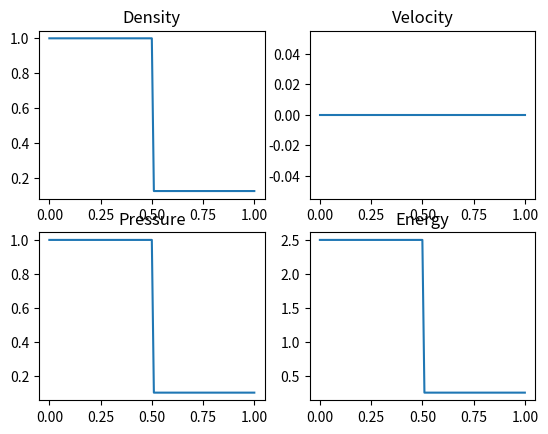

Write Python code to recreate this figure. (Note: this script raises an exception after producing the figure.)
'''
Aluno: Vinicius Pessoa Mapelli N USP 7593457

Solucao numerica de Sod Shock Tube utilizando elementos finitos, como elementos lineares ou quadraticos

Trabalho final desenvolvido para disciplina de SEM5738 Metodos Numéricos, 
ministrada pelo Prof. Dr. Ricardo no primeiro semestre de 2019.'''

import numpy as np
import matplotlib.pyplot as plt
from scipy import sparse, linalg
from scipy.sparse.linalg import spsolve
import time as sys_time

class cls_node():
    def __init__(self,coords, node_id, gdl_node):
        self.coords = np.array(coords)
        self.id = node_id
        self.gdl = gdl_node
        
    def set_coords(self,coords):
        self.coords = np.array(coords)
    
class cls_material():
    def __init__(self, adiabatic_expansion):
        self.gamma               = adiabatic_expansion        
        
class cls_boundary_conditions():
    def __init__(self, node, gdl, value, bc_type):
        self.node = node
        self.gdl = gdl
        self.value = np.array(value)
        self.bc_type = bc_type

class cls_element_1D():
    def __init__(self, nodes, material):
        self.nodes = nodes
        self.material = material
        self.centroid = self.compute_centroid()
        self.length = self.compute_length()

        
    def compute_centroid(self):
        if len(self.nodes) == 2:
            return (self.nodes[1].coords+self.nodes[0].coords) *0.5
        elif len(self.nodes) == 3:
            return self.nodes[1]
            
    def compute_length(self):
        if len(self.nodes) == 2:
            return np.sqrt(np.sum((self.nodes[1].coords - self.nodes[0].coords)**2.0))    
        elif len(self.nodes) == 3:
            return np.sqrt(np.sum((self.nodes[2].coords - self.nodes[0].coords)**2.0))  
        
    def element_matrices(self):
        
        n_gdl = self.nodes[0].gdl
        
        #caso de elementos lineares    
        if (len(self.nodes)==2): 
            ####################### MATRIZ M ###############################################
            #Matriz do sistema que multiplica (U^(n+1) - U(n)) (Mass matrix)
            #M = h/6*[[2I,1I],[1I,2I]] (em que I é a identidade 3x3)            
            #Matriz simetrica = necessario salvar apenas os valores da parte superior
            M = sparse.coo_matrix(np.array([[2,1],[0,2]])) #M[1,0] = 0 pois iremos guardar apenas os valores da parte triangular superior
            M = sparse.kron(M,sparse.eye(n_gdl),"coo") #Produto kron, nesse caso, multiplica a matriz identidade de dimensao gdl x gdl pelo valor de cada uma das posicoes do primeiro argumento M 
            M = (self.length/6)*M
            

            ####################### MATRIZ C ###############################################
            #Referente ao primeiro termo do lado direito da equacao variacional do livro de Donea
            #C = 1/2*[[-1I,-1I],[2I,2I]] (em que I é a identidade 3x3)
            C = sparse.coo_matrix(np.array([[-1,-1],[1,1]]))
            C = sparse.kron(C,sparse.eye(n_gdl),"coo") #Produto kron, nesse caso, multiplica a matriz identidade de dimensao gdl x gdl pelo valor de cada uma das posicoes do primeiro argumento M 
            C = 0.5*C
            
            
            ####################### MATRIZ K ###############################################
            #Referente ao segundo termo do lado direito da equacao variacional do livro de Donea
            #Matriz simetrica = necessario salvar apenas os valores da parte superior
            #K = (1/h)*[[1I,-1I],[1I,-1I]] (em que I é a identidade 3x3)   
            K = sparse.coo_matrix(np.array([[1,-1],[0,1]])) #M[1,0] = 0 pois iremos guardar apenas os valores da parte triangular superior
            K = sparse.kron(K,sparse.eye(n_gdl),"coo") #Produto kron, nesse caso, multiplica a matriz identidade de dimensao gdl x gdl pelo valor de cada uma das posicoes do primeiro argumento M 
            K = K/(self.length)        
            
        #caso de elementos quadraticos
        elif (len(self.nodes)==3):
            ####################### MATRIZ M ###############################################
            #Matriz do sistema que multiplica (U^(n+1) - U(n)) (Mass matrix)
            #M = L/30*[[4I,2I,-1I],[2I,16I,2I],[-1I,2I,4I]] (em que I é a identidade 3x3)            
            #Matriz simetrica = necessario salvar apenas os valores da parte superior
            M = sparse.coo_matrix(np.array([[4,2,-1],[0,16,2],[0,0,4]])) #Valores da parte triangular inferior zerados, pois matriz simetrica
            M = sparse.kron(M,sparse.eye(n_gdl),"coo") #Produto kron, nesse caso, multiplica a matriz identidade de dimensao gdl x gdl pelo valor de cada uma das posicoes do primeiro argumento M 
            M = (self.length/30)*M
            

            ####################### MATRIZ C ###############################################
            #Referente ao primeiro termo do lado direito da equacao variacional do livro de Donea
            #C = 1/6*[[-3I,-4I,1I],[4I,0,4I],[-1I,4I,3I]] (em que I é a identidade 3x3)
            C = sparse.coo_matrix(np.array([[-3,-4,1],[4,0,4],[-1,4,3]]))
            C = sparse.kron(C,sparse.eye(n_gdl),"coo") #Produto kron, nesse caso, multiplica a matriz identidade de dimensao gdl x gdl pelo valor de cada uma das posicoes do primeiro argumento M 
            C = (1/6)*C
            
            
            ####################### MATRIZ K ###############################################
            #Referente ao segundo termo do lado direito da equacao variacional do livro de Donea
            #Matriz simetrica = necessario salvar apenas os valores da parte superior
            #K = (1/(3L))*[[7I,-8I,1I],[-8I,16I,-8I],[1I,-8I,7I]] (em que I é a identidade 3x3)   
            K = sparse.coo_matrix(np.array([[7,-8,1],[0,16,-8],[0,0,7]])) #Valores da parte triangular inferior zerados, pois matriz simetrica
            K = sparse.kron(K,sparse.eye(n_gdl),"coo") #Produto kron, nesse caso, multiplica a matriz identidade de dimensao gdl x gdl pelo valor de cada uma das posicoes do primeiro argumento M 
            K = K/(3*self.length)        
        
        return M,C,K
    
class cls_problem():
    def __init__(self, node, elements, bc, time_increment):
        self.gdl        = node[0].gdl
        self.Nnodes     = len(node)
        self.Nelem      = len(elements)
        self.elements   = elements
        self.gdl        = gdl
        self.bc         = bc
        self.dt         = time_increment
        
    
    #Montando as matrizes globais    
    def compute_global_matrices(self):
        '''O codigo assume que todos os elementos sao do mesmo tipo. Portanto, para verificar se temos elementos lineares ou quadraticos
        basta verificar quantos nodes temos em algum dos elementos'''
        if (len(self.elements[0].nodes) == 2):
            self.M,self.C,self.K = self.linear_global_matrices()
        elif (len(self.elements[0].nodes) == 3):
            self.M,self.C,self.K = self.quadratic_global_matrices()
        

    def linear_global_matrices(self):
        gdl = self.gdl
        
        '''Sabendo que foi utilizada um espacamento homogeneo e nao ha dependencia temporal das matrizes
        dessa forma, podemos calcular as matrizes de um elemento apenas uma vez'''
        M_elem,C_elem,K_elem = self.elements[0].element_matrices()
        
        rows = []
        cols = []
        rows_c = []
        cols_c = []
        data_M = []
        data_C = []
        data_K = []
        
#        rows_A = []
#        cols_A = []
#        data_A = []
        
        for k in range(0,len(self.elements)):
            #Matrizes M_elem e K_elem sao simetricas e possuem valores nas mesmas posicoes
            #Para cada iteracao, deslocamos as matrizes do elemento em gdl colunas e linhas na matriz global
            rows = np.append(rows, M_elem.row + k*gdl)
            cols = np.append(cols, M_elem.col  + k*gdl)
            
            #Matriz C_elem nao e simetrica (mais valores foram salvos)
            rows_c = np.append(rows_c, C_elem.row + k*gdl)
            cols_c = np.append(cols_c, C_elem.col + k*gdl)
            
            '''Se existirem valores na mesma posicao, como no caso nas posicoes que mais de um elemento possuem valor nao nulo,
            eles serao automaticamente somados na construcao da matriz esparsa'''
            data_M = np.append(data_M, M_elem.data)
            data_C = np.append(data_C, C_elem.data)
            data_K = np.append(data_K, K_elem.data)
            
#            #Construindo a matriz A de forma a ser aplicada no vetor U
#            rows_A = np.append(rows_A, np.array([0,1,1,1,2,2,2]) + k*gdl)
#            cols_A = np.append(cols_A, np.array([1,0,1,2,0,1,2]) + k*gdl)
            

            
#            v = U[k*gdl+1]/U[k*gdl]
#            E = U[k*gdl+2]/U[k*gdl]
#            data_A = np.append(data_A, np.array([1,
#                                                 -0.5*(3-gamma)*(v**2.0),
#                                                 (3-gamma)*(v),
#                                                 gamma-1,
#                                                 (gamma-1)*(v)**3.0-gamma*E*v,
#                                                 gamma*E-1.5*(gamma-1)*(v**2.0),
#                                                 gamma*v]))
#            
#
#        
#        '''A matriz A é aplicada sobre os nós. O último (for loop) corre os elementos,
#        e foi utlizado para evitar utilizar um segundo (for loop) correndo os nos. No entando,
#        como Nelementos = Nnodes -1, a aplicacao de A no ulitmo node deve ser feita após o loop'''
#        N = self.Nnodes
#        rows_A = np.append(rows_A, np.array([0,1,1,1,2,2,2]) + (N-1)*gdl)
#        cols_A = np.append(cols_A, np.array([1,0,1,2,0,1,2]) + (N-1)*gdl)
#        
#        v = U[(N-1)*gdl+1]/U[(N-1)*gdl]
#        E = U[(N-1)*gdl+2]/U[(N-1)*gdl]
#        data_A = np.append(data_A, np.array([1,
#                                             -0.5*(3-gamma)*(v**2.0),
#                                             (3-gamma)*(v),
#                                             gamma-1,
#                                             (gamma-1)*(v)**3.0-gamma*E*v,
#                                             gamma*E-1.5*(gamma-1)*(v**2.0),
#                                             gamma*v]))
    

    
        N  = self.Nnodes
        K_global = sparse.csr_matrix((data_K, (rows, cols)), shape=(gdl*N,gdl*N))
        K_global = K_global + K_global.T - sparse.diags(K_global.diagonal(), dtype='float')
        
        C_global = sparse.csr_matrix((data_C, (rows_c, cols_c)), shape=(gdl*N,gdl*N))
        C_global.eliminate_zeros() #eliminar os valores iguais a zero (no caso linear, a diagonal principal assume valores iguais a 0 em muitas posicoes)
        
        M_global = sparse.csr_matrix((data_M, (rows, cols)), shape=(gdl*N,gdl*N))
        M_global = M_global + M_global.T - sparse.diags(M_global.diagonal(), dtype='float')
        
#        A = sparse.csr_matrix((data_A, (rows_A, cols_A)), shape=(gdl*N,gdl*N))
#        
#        #Construindo o vetor livre
#        F = A.dot(U)
#        A_sq_U = A.dot(F)
#        
#        f_global = dt*K_c.dot(F) -0.5*dt*dt*K_d.dot(A_sq_U)
#        
#        #Boundary conditions
#        w = 1e20
#        for k in range(0,len(bc)):
#            pos = bc[k].node.id
#            
##            if pos==0:
##                f_global[pos*gdl:(pos+1)*gdl] = f_global[pos*gdl:(pos+1)*gdl] + dt*bc[k].value    
##            elif pos==N-1:
##                f_global[pos*gdl:(pos+1)*gdl] = f_global[pos*gdl:(pos+1)*gdl] - dt*bc[k].value    
#        
#            K_global[pos*gdl,pos*gdl]     =  K_global[pos*gdl,pos*gdl] + w
#            K_global[pos*gdl+1,pos*gdl+1] =  K_global[pos*gdl+1,pos*gdl+1] + w
#            K_global[pos*gdl+2,pos*gdl+2] =  K_global[pos*gdl+2,pos*gdl+2] + w
#            
#            f_global[pos*gdl] = bc[k].value[0]*w
#            f_global[pos*gdl+1] = bc[k].value[1]*w
#            f_global[pos*gdl+2] = bc[k].value[2]*w
            
        return M_global,C_global,K_global
    
    def solve_time_step(self,U):
        N = self.Nnodes
        gdl = self.gdl
        dt = self.dt
        
        #Construindo a matriz A de forma a ser aplicada no vetor U
        rows_A = []
        cols_A = []
        data_A = []
                
        for k in range(0,N):
            rows_A = np.append(rows_A, np.array([0,1,1,1,2,2,2]) + k*gdl)
            cols_A = np.append(cols_A, np.array([1,0,1,2,0,1,2]) + k*gdl)
            
    
            
            v = U[k*gdl+1]/U[k*gdl]
            E = U[k*gdl+2]/U[k*gdl]
            data_A = np.append(data_A, np.array([1,
                                                 -0.5*(3-gamma)*(v**2.0),
                                                 (3-gamma)*(v),
                                                 gamma-1,
                                                 (gamma-1)*(v)**3.0-gamma*E*v,
                                                 gamma*E-1.5*(gamma-1)*(v**2.0),
                                                 gamma*v]))    

        
        A = sparse.csr_matrix((data_A, (rows_A, cols_A)), shape=(gdl*N,gdl*N))        
              
        #Construindo o vetor livre
        F = A.dot(U)
        A_sq_U = A.dot(F)
        
        f_global = dt*self.C.dot(F) -0.5*dt*dt*self.K.dot(A_sq_U)
        
        #Boundary conditions
        w = 1e20
        for k in range(0,len(bc)):
            pos = bc[k].node.id
            
#            if pos==0:
#                f_global[pos*gdl:(pos+1)*gdl] = f_global[pos*gdl:(pos+1)*gdl] + dt*bc[k].value    
#            elif pos==N-1:
#                f_global[pos*gdl:(pos+1)*gdl] = f_global[pos*gdl:(pos+1)*gdl] - dt*bc[k].value    
            
            self.M[pos*gdl,pos*gdl]     =  self.M[pos*gdl,pos*gdl] + w
            self.M[pos*gdl+1,pos*gdl+1] =  self.M[pos*gdl+1,pos*gdl+1] + w
            self.M[pos*gdl+2,pos*gdl+2] =  self.M[pos*gdl+2,pos*gdl+2] + w
            
            f_global[pos*gdl] = bc[k].value[0]*w
            f_global[pos*gdl+1] = bc[k].value[1]*w
            f_global[pos*gdl+2] = bc[k].value[2]*w
            
        return spsolve(self.M, f_global)


    def problem_solve_quadratic(self,U):
        '''Sabendo que foi utilizada um espacamento homogeneo e nao ha dependencia temporal das matrizes
        dessa forma, podemos calcular as matrizes de um elemento apenas uma vez'''
        gamma = self.elements[0].material.gamma
        N = self.Nnodes
        
        Ke_lhs,Ke_convective,Ke_diffusive = self.elements[0].element_matrices()
        gdl = self.gdl
        dt = self.dt
        
        rows = []
        cols = []
        rows_c = []
        cols_c = []
        data_lhs = []
        data_convective = []
        data_diffusive = []
        

        for k,item in enumerate(self.elements):
            #Matrizes Ke_lhs e Ke_convective sao simetricas e possuem valores nas mesmas posicoes
            rows = np.append(rows, Ke_lhs.row  + k*2*gdl)
            cols = np.append(cols, Ke_lhs.col  + k*2*gdl)
            
            #Matriz Ke_convective nao e anti-simetrica
            rows_c = np.append(rows_c, Ke_convective.row + k*2*gdl)
            cols_c = np.append(cols_c, Ke_convective.col + k*2*gdl)
            
            data_lhs        = np.append(data_lhs,        Ke_lhs.data)
            data_convective = np.append(data_convective, Ke_convective.data)
            data_diffusive  = np.append(data_diffusive,  Ke_diffusive.data)
        

        #Construindo a matriz A de forma a ser aplicada no vetor U
        rows_A = []
        cols_A = []
        data_A = []
                
        for k in range(0,N):
            rows_A = np.append(rows_A, np.array([0,1,1,1,2,2,2]) + k*gdl)
            cols_A = np.append(cols_A, np.array([1,0,1,2,0,1,2]) + k*gdl)
            
    
            
            v = U[k*gdl+1]/U[k*gdl]
            E = U[k*gdl+2]/U[k*gdl]
            data_A = np.append(data_A, np.array([1,
                                                 -0.5*(3-gamma)*(v**2.0),
                                                 (3-gamma)*(v),
                                                 gamma-1,
                                                 (gamma-1)*(v)**3.0-gamma*E*v,
                                                 gamma*E-1.5*(gamma-1)*(v**2.0),
                                                 gamma*v]))    

    
    
        K_global = sparse.csr_matrix((data_lhs, (rows, cols)), shape=(gdl*N,gdl*N))
        K_global = K_global + K_global.T - sparse.diags(K_global.diagonal(), dtype='float')
        
        K_c = sparse.csr_matrix((data_convective, (rows_c, cols_c)), shape=(gdl*N,gdl*N))
        K_c.eliminate_zeros() #eliminar os valores iguais a zero
        
        K_d = sparse.csr_matrix((data_diffusive, (rows, cols)), shape=(gdl*N,gdl*N))
        K_d = K_d + K_d.T - sparse.diags(K_d.diagonal(), dtype='float')
        
        A = sparse.csr_matrix((data_A, (rows_A, cols_A)), shape=(gdl*N,gdl*N))
        
        #Construindo o vetor livre
        F = A.dot(U)
        A_sq_U = A.dot(F)
        
        f_global = dt*K_c.dot(F) -0.5*dt*dt*K_d.dot(A_sq_U)
        
        #Boundary conditions
        w = 1e20
        for k in range(0,len(bc)):
            pos = bc[k].node.id
            
#            if pos==0:
#                f_global[pos*gdl:(pos+1)*gdl] = f_global[pos*gdl:(pos+1)*gdl] + dt*bc[k].value    
#            elif pos==N-1:
#                f_global[pos*gdl:(pos+1)*gdl] = f_global[pos*gdl:(pos+1)*gdl] - dt*bc[k].value    
        
            K_global[pos*gdl,pos*gdl]     =  K_global[pos*gdl,pos*gdl] + w
            K_global[pos*gdl+1,pos*gdl+1] =  K_global[pos*gdl+1,pos*gdl+1] + w
            K_global[pos*gdl+2,pos*gdl+2] =  K_global[pos*gdl+2,pos*gdl+2] + w
            
            f_global[pos*gdl] = bc[k].value[0]*w
            f_global[pos*gdl+1] = bc[k].value[1]*w
            f_global[pos*gdl+2] = bc[k].value[2]*w
            
        return spsolve(K_global, f_global)
    
################################################################################################
################################### PROGRAMA PRINCIPAL #########################################
plt.close('all')
#Parâmetros do problema
element_type   = 'linear'  #'linear' ou 'quadratic' (o programa aceita apenas elementos de um tipo)
N_final        = 101         #Numero de nodes (para utilizar elementos quadraticos, numero de nodes deve ser impar maior que 3) 
gamma          = 1.4       #Coeficiente de expansao adiabatica
delta_t        = 1.5e-3    #Incremento temporal [s]
t_final        = 0.2       #Tempo final de simulacao [s]
gdl            = 3         #Graus de liberdade


###################################  CRIANDO OS NOS  ###########################################
node = []
for k in range(0,N_final):
    node.append(cls_node(k*1/(N_final-1),k,gdl))

################################### CRIANDO ELEMENTOS ##########################################
element = []
if element_type == 'linear':
    for k in range(0,N_final-1):
            material = cls_material(gamma)
            element.append(cls_element_1D((node[k], node[k+1]), material))       
elif (element_type == 'quadratic'):
    for k in range(0,N_final-1,2):
        material = cls_material(gamma)
        element.append(cls_element_1D((node[k], node[k+1], node[k+2]), material))
else:
    raise Exception('Tipo de elemento invalido')
    

################################### APLICANDO C.Cs ###########################################
bc = []
#bc.append(cls_boundary_conditions(node[0]      ,   gdl, [0,  1,0], 'flux'))
#bc.append(cls_boundary_conditions(node[N_final-1], gdl, [0,0.1,0], 'flux'))
bc.append(cls_boundary_conditions(node[0]      ,   gdl, [0,0,0], 'value'))
bc.append(cls_boundary_conditions(node[N_final-1], gdl, [0,0,0], 'value'))


################################### APLICANDO C.I, ###########################################
U = np.zeros(gdl*N_final)
for k in range(0,N_final):
    if node[k].coords <= 0.5:
        U[k*gdl:(k+1)*gdl] = np.array([1,0,2.5])
    else:
        U[k*gdl:(k+1)*gdl] = np.array([0.125, 0, 0.25])

################################### PLOTANDO A C.I. ##########################################
plt.figure(1)
x = np.linspace(0,1,N_final)

plt.subplot(2,2,1)
plt.title('Density')
plt.plot(x,U[0:N_final*gdl:gdl])

plt.subplot(2,2,2)
plt.title('Velocity')
v = U[1:N_final*gdl+1:gdl]/U[0:N_final*gdl:gdl]
plt.plot(x,v)

plt.subplot(2,2,3)
plt.title('Pressure')
P = (gamma-1)*(U[2:N_final*gdl+2:gdl] - U[1:N_final*gdl+1:gdl]*v/2)
plt.plot(x,P)

plt.subplot(2,2,4)
plt.title('Energy')
E = U[2:N_final*gdl+2:gdl]
plt.plot(x,E)

################################### DEFININDO PROBLEMA #######################################
problem = cls_problem(node,element,bc,delta_t)
problem.compute_global_matrices() #calculo das matrices globais pode ser feito apenas uma vez antes do loop principal


################################### LOOP PRINCIPAL  ###########################################
densities = U[0:N_final*gdl:gdl].copy() #Criando contourf plot da densidade em x,t

t = 0
time = []
time.append(t)

while t<t_final:
        Delta_U = problem.solve_time_step(U)
        U += Delta_U
        t += delta_t
        
        densities = np.vstack([densities,U[0:N_final*gdl:gdl]]) #Criando contourf plot da densidade em x,t
        time.append(t)    

    
############################# LENDO DADOS DA SOLUCAO ANALITICA ##################################
analytic_data = open('analytic.txt','r').read()
lines = analytic_data.split('\n')
rho_analy   = np.array(lines[0].split(','),dtype=float)
u_analy     = np.array(lines[1].split(','),dtype=float)
P_analy     = np.array(lines[2].split(','),dtype=float)
rhoE_analy  = np.array(lines[3].split(','),dtype=float)
x_analy     = np.linspace(0,1,len(rho_analy))

############################# PLOTANDO RESULTADOS DO FEM EM T=T_FINAL ###########################

#Alguns dados de controle do plot
fem_style = 'k+'        #estilo da linha do resultado pelo fem
x_axis = (0,1)          #limites do eixo x (plot original usa intervalo pouco maior que 0 e 1)
analytic_plot = 'on'    #'on' 'off' (mostrar a solucao analitica)
figure_size = [10,10]   #tamanho da figura (polegadas)

plt.figure(2,figure_size)

x = np.linspace(0,1,N_final)
plt.subplot(2,2,1)
plt.title('Density')
plt.grid(1,'major','both')
plt.plot(x,U[0:N_final*gdl:gdl],fem_style)
plt.xlim(x_axis)
if analytic_plot == 'on': plt.plot(x_analy,rho_analy,'k')


plt.subplot(2,2,2)
plt.title('Velocity')
plt.grid(1,'major','both')
v = U[1:N_final*gdl+1:gdl]/U[0:N_final*gdl:gdl]
plt.plot(x,v,fem_style)
plt.xlim(x_axis)
if analytic_plot == 'on': plt.plot(x_analy,u_analy,'k')

plt.subplot(2,2,3)
plt.title('Pressure')
plt.grid(1,'major','both')
P = (gamma-1)*(U[2:N_final*gdl+2:gdl] - U[1:N_final*gdl+1:gdl]*v/2)
plt.plot(x,P,fem_style)
plt.xlim(x_axis)
if analytic_plot == 'on': plt.plot(x_analy,P_analy,'k')

plt.subplot(2,2,4)
plt.title('Energy')
plt.grid(1,'major','both')
E = U[2:N_final*gdl+2:gdl]
plt.plot(x,E,fem_style)
plt.xlim(x_axis)
if analytic_plot == 'on': plt.plot(x_analy,rhoE_analy,'k')

plt.savefig('fem_sod_shock_tube.eps', format='eps', dpi=1000)

############################# DENSIDADE EM X,T ###########################
X,T = np.meshgrid(x,np.array(time))

plt.figure(3)
plt.contourf(X,T,densities,100)
plt.ylabel('Tempo [s]')
plt.xlabel('x')
plt.title(r'$\rho$ ' 'vs t')
plt.colorbar()

plt.savefig('rho_xt,eps', format='eps', dpi=1000)
